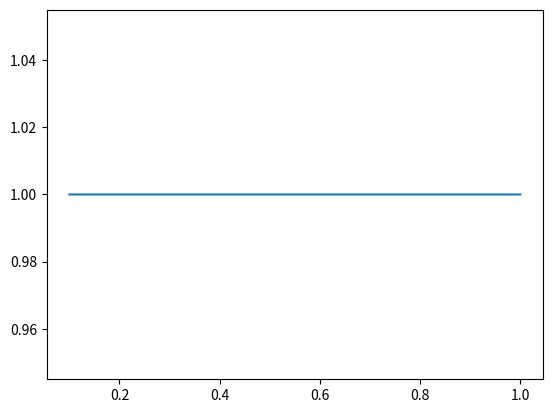

Write Python code to recreate this figure.
import numpy as np
import matplotlib.pyplot as plt

def euler_segundo_orden(f, a, b, u0, v0, t, n, p, q):
    
    h = (b-a)/N
    x = a
    u = u0
    v = v0
    u_valores = [u0]
    x_valores = [x]
    for i in range(n+1):
        w = u
        u = u + h*v
        v = v + h*(-q(x,0)*w - p(x)*v+t)
        x = a + i*h
        u_valores.append(u)
        x_valores.append(x)
    return x, u, x_valores, u_valores

def p(x):
    return -(2*x)/((1-x**2))

def q(x, n):
    return (n*(n+1)/(1-x**2))

#t es el termino independiente
t = 0
u0 = 1
v0 = 0
a = 0.1
b = 1
N = 10000

def f(x, u, v):
    return 1-v-u

x, u, x_valores, u_valores = euler_segundo_orden(f, a, b, u0, v0, t, N, p, q)
print("u: " + str(u))
print("x: " + str(x))

plt.plot(x_valores, u_valores)
plt.show()